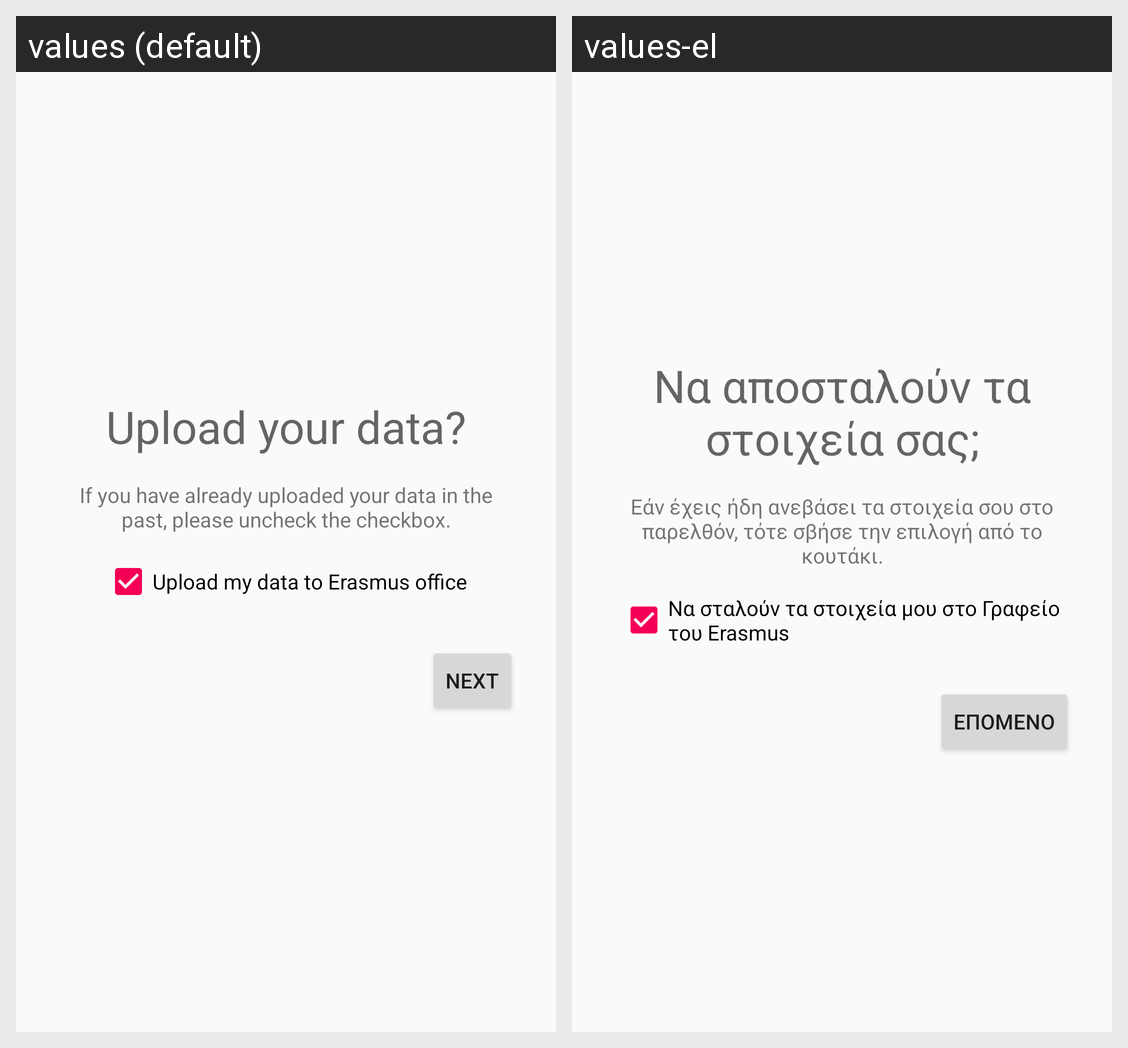

Strings drawn on this Android screen and how each of the app's shown locales translates them:
Android screen res/layout/fragment_data_upload_approval.xml rendered under 2 locales, left to right: values (default), values-el. Device: Nexus 5 (rendered at 1080×1920; each locale shown at half size, 540×960, under a caption strip naming it); theme Europe.Light.
Strings drawn on this screen, with the default value and each locale's value (text and hints the layout hard-codes, and strings that could not be matched under every locale, appear in the picture but are not listed):

upload_user_data_title
  values: Upload your data?
  values-el: Να αποσταλούν τα στοιχεία σας;

data_upload_fragment_description
  values: If you have already uploaded your data in the past, please uncheck the checkbox.
  values-el: Εάν έχεις ήδη ανεβάσει τα στοιχεία σου στο παρελθόν, τότε σβήσε την επιλογή από το κουτάκι.

upload_user_data_checkbox
  values: Upload my data to Erasmus office
  values-el: Να σταλούν τα στοιχεία μου στο Γραφείο του Erasmus

next
  values: Next
  values-el: Επόμενο
